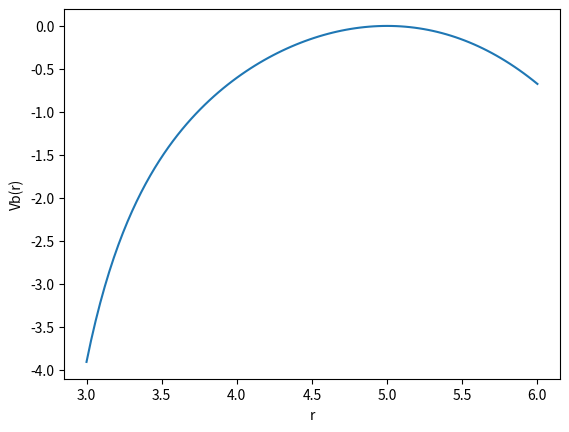

The script that saved this image:
import matplotlib.pyplot as plt
import numpy as np


def main(q,):
    m = 1
    r = np.linspace(3, 6, 100)
    b = m*(2*q+1)*np.sqrt(((2*q+3)/(2*q+1))**(2*q+1))
    x = (2*q+3)*m
    b = np.sqrt((x**4/(x**2 - 2*m*x))*(1-2*m/x)**(-2*q))
    v_b = -.5 * (1+m**2/(r**2-2*m*r))**(q*(2+q)) * ((r**4/b**2)*(1-2*m/r)**(-2*q) - (r**2 - 2*m*r))
    plt.plot(r,v_b)
    plt.ylabel("Vb(r)")
    plt.xlabel("r")
    plt.show()


if __name__ == "__main__":
    main(1)